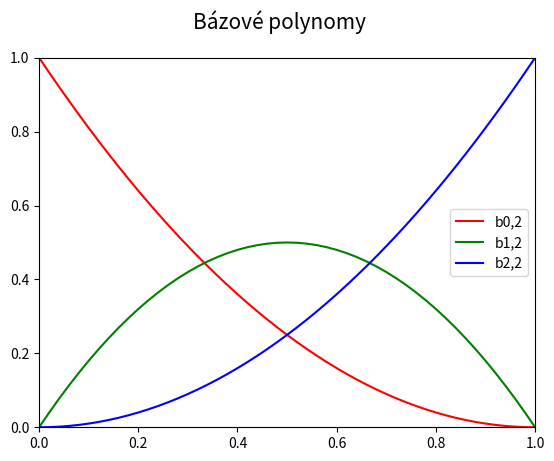

Here is the Python script that generated this plot:
"""Bázové polynomy Bézierovy kvadriky."""

import numpy as np
import matplotlib.pyplot as plt

# hodnoty parametru t
t = np.arange(0, 1.05, 0.02)

# Bernsteinovy polynomy pro Bézierovu kvadriku
B = [1 * (1-t)**2,
     2 * t * (1-t),
     1 * t**2]

# rozměry grafu při uložení: 640x480 pixelů
fig, ax = plt.subplots(1, figsize=(6.4, 4.8))

# titulek grafu
fig.suptitle('Bázové polynomy', fontsize=15)

# určení rozsahů na obou souřadných osách
ax.set_xlim(0, 1)
ax.set_ylim(0, 1)

# bázové polynomy
ax.plot(t, B[0], 'r-', label='b0,2')
ax.plot(t, B[1], 'g-', label='b1,2')
ax.plot(t, B[2], 'b-', label='b2,2')

# zobrazení legendy
ax.legend()

# uložení grafu do rastrového obrázku
plt.savefig("bezier_quadric_basis_.png")

# zobrazení grafu
plt.show()
